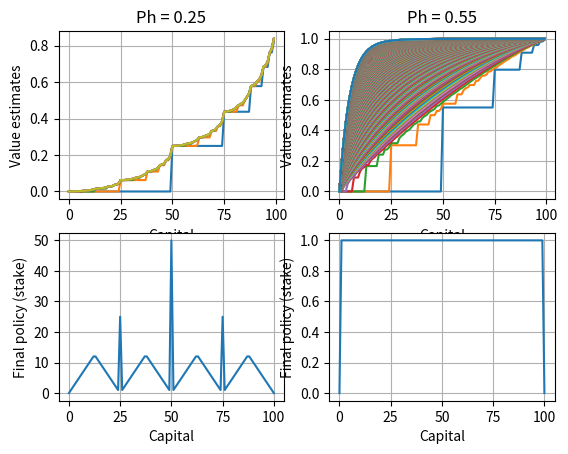

Reproduce this figure in Python.
import matplotlib.pyplot as plt
import numpy as np
_, axs = plt.subplots(2, 2)

#helper function that finds the value function, as well as the optimal policy.
def value_create(state_values, rewards, policy, Ph):
    theta = 0.0001
    delta = theta
    #count = 0
    Xvalues = np.arange(0, 100)
    while (delta >= theta):
        delta = 0
        #count += 1
        #print(count)        
        #for each state
        for i in range(1,100):
            #print(i)
            
            #max bet is the state or 100-state
            if (i >= 50):
                max_bet = 100-i
            else:
                max_bet = i   
            #print(max_bet)
            #look for the action with the best estimate
            max_estimate = 0
            pol = 0
            for bet in range(1,max_bet+1):
                #in each action (bet), check to see if the estimate from this bet is the best
                if (Ph*(rewards[i+bet] + state_values[i+bet]) + (1-Ph)*(rewards[i-bet] + state_values[i-bet])) > max_estimate:
                    #update the temporary holders for best policy and best estimate
                    max_estimate = Ph*(rewards[i+bet] + state_values[i+bet]) + (1-Ph)*(rewards[i-bet] + state_values[i-bet])   
                    pol = bet
                    
            
            #get the difference from the old value and the new one
            old_v = state_values[i]        
            state_values[i] = max_estimate
            old_v = abs(old_v - state_values[i])
            #update the policy
            policy[i] = pol
            #update delta to be the max difference
            if(old_v > delta):
                delta = old_v   
        
        #setup the graph for each sweep
        if (Ph == 0.25):
            axs[0][0].plot(Xvalues, state_values[0:100])        
        else:
            axs[0][1].plot(Xvalues, state_values[0:100])
        
    
    return state_values, policy





def main():
    
    #initialize all the variables and fill them with zeros
    state_values = []
    policy_old = []
    policy_new = []
    rewards = []
    for i in range(100):
        state_values.append(0)
        policy_old.append(0)
        policy_new.append(0)
        rewards.append(0)
    policy_new.append(0)
    policy_old.append(0)
    state_values.append(0)
    #rewards at position 100 is 1
    rewards.append(1)
    
    
    #pH = 0.25 starts here:
    #gather the state values and policy values
    state_values, policy_new = value_create(state_values, rewards, policy_new, 0.25)
    #run this until the optimal policy found is found twice in a row
    non_equal = True
    
    while non_equal:
        non_equal = False
        #check to see if every state in the old policy is equal to the new one
        for i in range(101):
            if policy_old[i] != policy_new[i]:
                non_equal = True
                policy_old = policy_new
                    
                #regather the state values
                state_values, policy_new = value_create(state_values, rewards, policy_new, 0.25)
                
                
    #plot the pH = 0.25 graph on the first column
    axs[0][0].grid(True)
    axs[0][0].set_title('Ph = 0.25')
    axs[0][0].set_xlabel('Capital')
    axs[0][0].set_ylabel('Value estimates')
    
    Xvalues = np.arange(0, 101)
    axs[1][0].plot(Xvalues, policy_new)    
    axs[1][0].grid(True)
    axs[1][0].set_xlabel('Capital')
    axs[1][0].set_ylabel('Final policy (stake)')    
    
    #pH = 0.55 starts here:
    
    #reset all the values needed to obtain policy and state values
    #for pH = 0.55
    for i in range(101):
        state_values[i] = 0
        policy_old[i] = 0
        policy_new[i] = 0
        
        
    #gather the state values and policy values based off of new pH = 0.55
    state_values, policy_new = value_create(state_values, rewards, policy_new, 0.55)
    #run this until the optimal policy found is found twice in a row
    non_equal = True
    
    while non_equal:
        non_equal = False
        #check to see if every state in the old policy is equal to the new one
        for i in range(101):
            if policy_old[i] != policy_new[i]:
                non_equal = True
                policy_old = policy_new
                    
                #regather the state values
                state_values, policy_new = value_create(state_values, rewards, policy_new, 0.55)    
                
        
    #Plot the Ph = 0.55 graph on the second column
    axs[0][1].grid(True)
    axs[0][1].set_title('Ph = 0.55')
    axs[0][1].set_xlabel('Capital')
    axs[0][1].set_ylabel('Value estimates')
    axs[1][1].plot(Xvalues, policy_new)    
    axs[1][1].grid(True)
    axs[1][1].set_xlabel('Capital')
    axs[1][1].set_ylabel('Final policy (stake)')    
    plt.show()
        
if __name__ == '__main__':
    main()